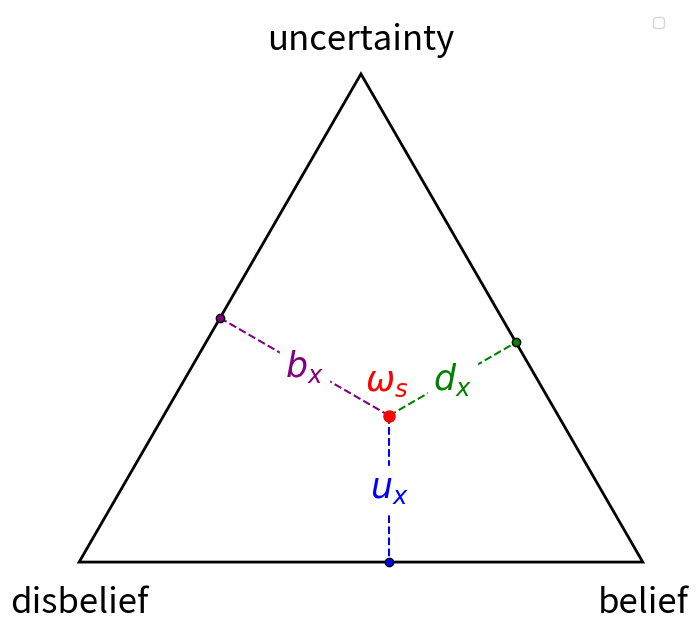

Python code for this plot:
import numpy as np
import matplotlib.pyplot as plt


# Function to generate vertices of an equilateral triangle
def generate_triangle_vertices():
    L = 2 / np.sqrt(3)  # Side length
    return np.array([[0, 0], [L, 0], [L / 2, 1]])  # Vertices in Cartesian coordinates


# Function to project a point to a line segment (find perpendicular foot)
def project_to_line(p, a, b):
    ap = p - a
    ab = b - a
    t = np.dot(ap, ab) / np.dot(ab, ab)
    t = np.clip(t, 0, 1)  # Ensure projection is within the segment
    return a + t * ab


# Function to plot a beautiful Barycentric triangle
def plot_barycentric_triangle():
    fig, ax = plt.subplots(figsize=(8, 8))


    # Generate triangle vertices
    vertices = generate_triangle_vertices()
    L = 2 / np.sqrt(3)

    # Draw triangle with a nice edge color
    ax.fill(*zip(*vertices), edgecolor='black', facecolor='white', linewidth=2)

    # Annotate triangle vertices with modern fonts
    ax.text(0, -0.05, r'disbelief', fontsize=25, ha='center', va='top', color='black')
    ax.text(L, -0.05, r'belief', fontsize=25, ha='center', va='top', color='black')
    ax.text(L / 2, 1.05, r'uncertainty', fontsize=25, ha='center', color='black')

    # Define barycentric coordinates
    disbelief = 0.3
    belief = 0.4
    uncertainty = 1 - disbelief - belief

    # Convert to Cartesian coordinates
    bx = disbelief * 0 + belief * L + uncertainty * (L / 2)
    by = disbelief * 0 + belief * 0 + uncertainty * 1
    barycenter = np.array([bx, by])

    # Plot barycentric point with size and style
    # ax.plot(bx, by, 'o', color='red', markersize=8, label=r'$\omega_x=(b_x, d_x, u_x)$', zorder=5)
    ax.plot(bx, by, 'o', color='red', markersize=8, zorder=5)
    # Draw perpendicular lines with soft dashed lines
    edge_pairs = [
        (vertices[0], vertices[1], r'$u_x$', 'blue'),
        (vertices[1], vertices[2], r'$d_x$', 'green'),
        (vertices[2], vertices[0], r'$b_x$', 'purple')
    ]
    for a, b, label, color in edge_pairs:
        foot = project_to_line(barycenter, a, b)
        ax.plot([barycenter[0], foot[0]], [barycenter[1], foot[1]], linestyle='--', color=color, linewidth=1.5)
        ax.plot(foot[0], foot[1], 'o', color=color, markersize=6, markeredgecolor='black', zorder=4)

        # Add label to the middle of the line
        mid_x = (barycenter[0] + foot[0]) / 2
        mid_y = (barycenter[1] + foot[1]) / 2
        ax.text(mid_x, mid_y, label, fontsize=25, color=color, ha='center', va='center', backgroundcolor='white')

    # Add barycenter label
    ax.text(bx - 0.05, by + 0.05, r'$\omega_s$', fontsize=25, color='red')

    # Add grid for a more polished look
    ax.grid(True, linestyle='--', alpha=0.3)

    # Axis settings
    ax.set_xlim(-0.1, L + 0.1)
    ax.set_ylim(-0.1, 1.1)
    ax.axis('equal')
    ax.axis('off')
    # plt.title("Additive Constraint between Binomial Opinion ", fontsize=20, color='black')
    plt.legend()
    plt.show()


# Execute the improved function
plot_barycentric_triangle()
